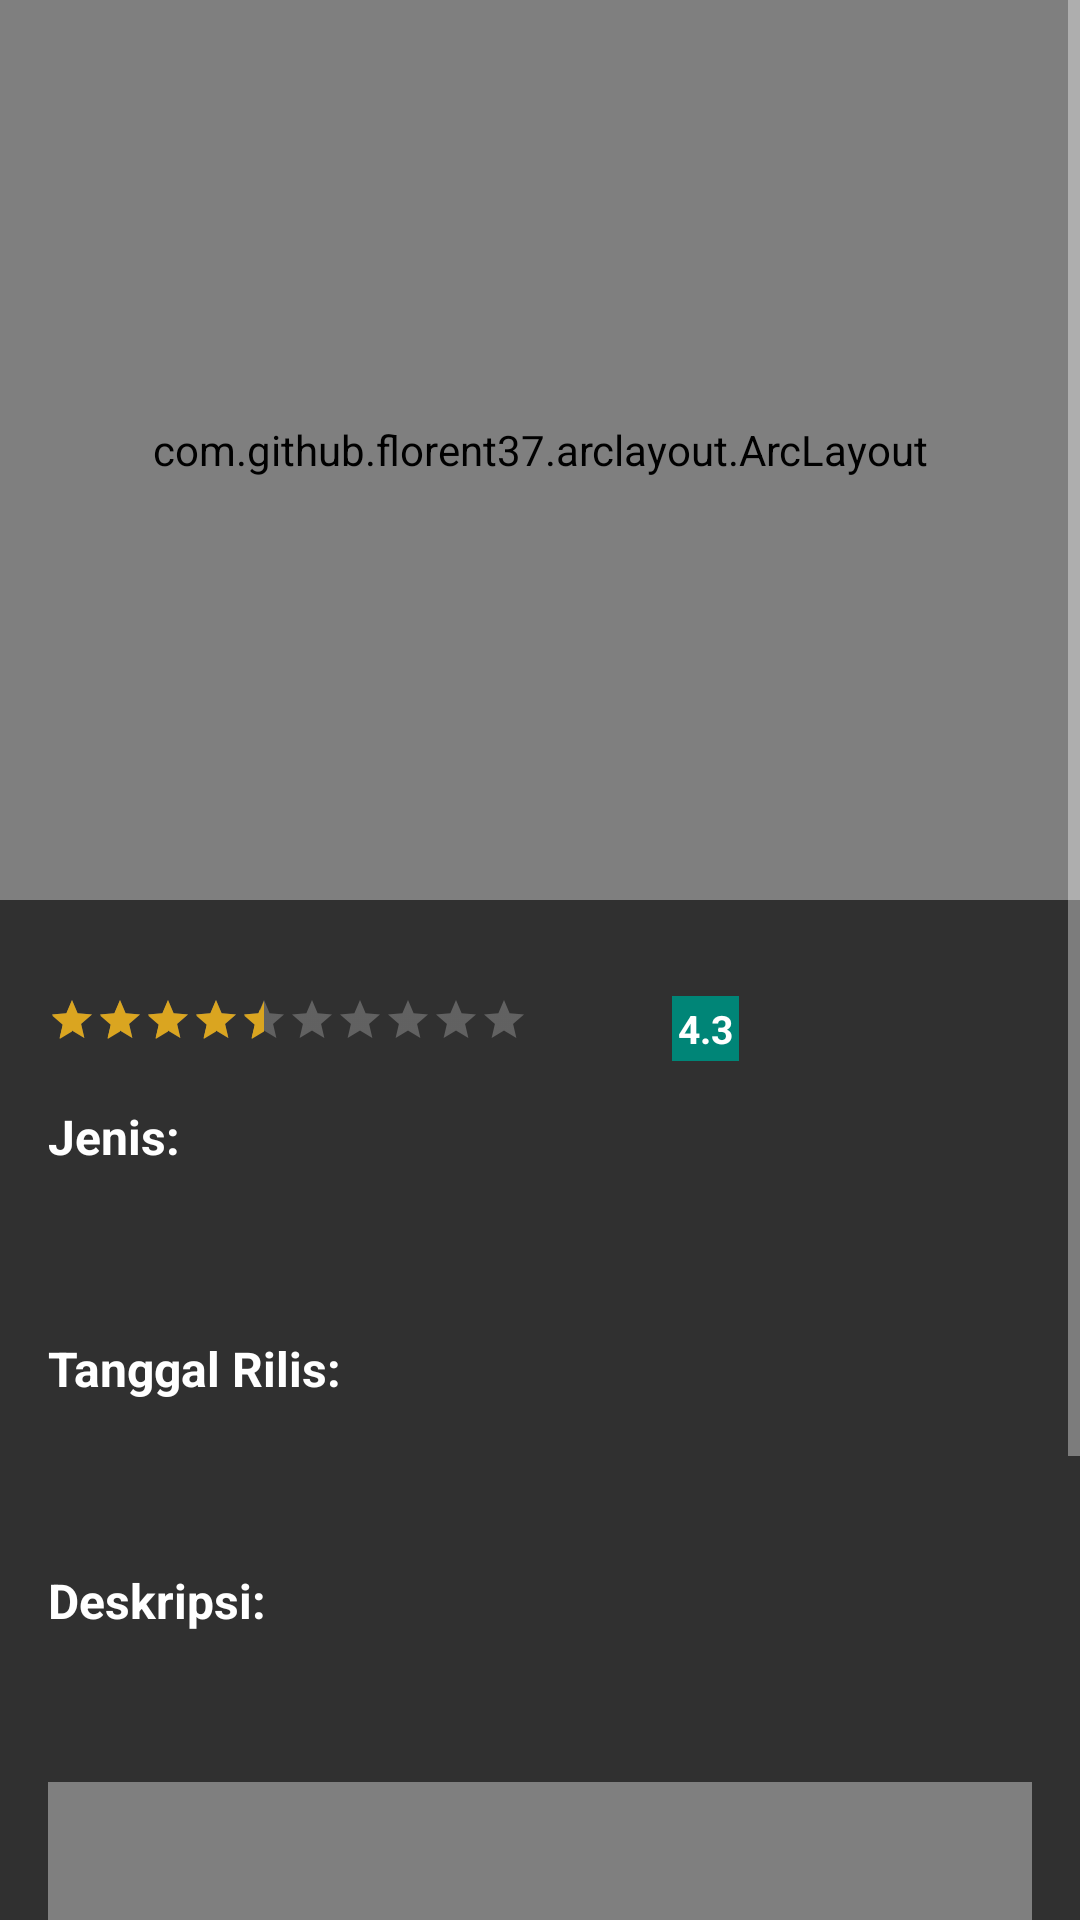

Write the Android layout XML for this screen, with the resource values it uses.
<!-- AndroidManifest.xml: activity theme Theme.AppCompat -->
<!-- res/layout/activity_detail_movie.xml -->
<?xml version="1.0" encoding="utf-8"?>
<ScrollView
    xmlns:app="http://schemas.android.com/apk/res-auto"
    xmlns:android="http://schemas.android.com/apk/res/android"
    xmlns:tools="http://schemas.android.com/tools"
    android:layout_width="match_parent"
    android:layout_height="match_parent"
    android:fillViewport="true"
    tools:context=".activity.DetailMovieActivity">

    <android.support.constraint.ConstraintLayout
        android:layout_width="match_parent"
        android:layout_height="wrap_content">

        <FrameLayout
            android:layout_width="match_parent"
            android:layout_height="300dp"
            android:layout_marginStart="0dp"
            android:layout_marginTop="0dp"
            android:layout_marginEnd="0dp"
            app:layout_constraintEnd_toEndOf="parent"
            app:layout_constraintStart_toStartOf="parent"
            app:layout_constraintTop_toTopOf="parent"
            android:id="@+id/fl_frame">

            <com.github.florent37.arclayout.ArcLayout
                android:id="@+id/al_poster_movie"
                android:layout_width="match_parent"
                android:layout_height="300dp"
                android:elevation="5dp"
                app:arc_cropDirection="cropOutside"
                app:arc_height="40dp"
                app:layout_constraintEnd_toEndOf="parent"
                app:layout_constraintHorizontal_bias="0.0"
                app:layout_constraintStart_toStartOf="parent"
                app:layout_constraintTop_toTopOf="parent">

                <ImageView
                    android:id="@+id/iv_poster_movie"
                    android:layout_width="match_parent"
                    android:layout_height="match_parent"
                    android:scaleType="centerCrop" />

            </com.github.florent37.arclayout.ArcLayout>

        </FrameLayout>

        <ImageView
            android:id="@+id/iv_poster_depan_movie"
            android:layout_width="150dp"
            android:layout_height="200dp"
            android:layout_marginStart="16dp"
            android:layout_marginTop="112dp"
            android:layout_marginEnd="8dp"
            android:scaleType="centerCrop"
            android:contentDescription="@string/gambar_poster"
            app:layout_constraintEnd_toEndOf="parent"
            app:layout_constraintHorizontal_bias="0.008"
            app:layout_constraintStart_toStartOf="parent"
            app:layout_constraintTop_toTopOf="parent"
            android:paddingTop="8dp"
            android:paddingLeft="5dp"
            android:paddingRight="5dp"
            android:paddingBottom="8dp" />

        <RatingBar
            android:id="@+id/rb_tv"
            style="@style/Widget.AppCompat.RatingBar.Small"
            android:layout_width="wrap_content"
            android:layout_height="wrap_content"
            android:layout_marginStart="16dp"
            android:layout_marginTop="20dp"
            android:isIndicator="true"
            android:numStars="10"
            android:rating="4.4"
            android:stepSize="0.1"
            android:theme="@style/RatingBar"
            app:layout_constraintStart_toStartOf="parent"
            app:layout_constraintTop_toBottomOf="@+id/iv_poster_depan_movie" />

        <TextView
            android:id="@+id/tv_rb_tv"
            android:layout_width="wrap_content"
            android:layout_height="wrap_content"
            android:layout_gravity="center"
            android:layout_marginStart="48dp"
            android:layout_marginTop="32dp"
            android:background="@color/colorPrimary"
            android:padding="2dp"
            android:text="4.3"
            android:textColor="@color/colorWhite"
            android:textSize="13dp"
            android:textStyle="bold"
            app:layout_constraintStart_toEndOf="@+id/rb_tv"
            app:layout_constraintTop_toBottomOf="@+id/fl_frame" />

        <TextView
            android:id="@+id/tv_genre_teks"
            android:layout_width="wrap_content"
            android:layout_height="wrap_content"
            android:layout_marginStart="16dp"
            android:layout_marginTop="68dp"
            android:textColor="@color/colorWhite"
            android:textSize="16sp"
            app:layout_constraintStart_toStartOf="parent"
            app:layout_constraintTop_toBottomOf="@+id/fl_frame"
            android:text="@string/genre"
            android:textStyle="bold"/>

        <TextView
            android:id="@+id/tv_genre"
            android:layout_width="wrap_content"
            android:layout_height="wrap_content"
            android:layout_marginStart="16dp"
            android:layout_marginTop="10dp"
            android:textColor="@color/colorWhite"
            android:textSize="16sp"
            app:layout_constraintStart_toStartOf="parent"
            app:layout_constraintTop_toBottomOf="@+id/tv_genre_teks"
            tools:text="Haiiiiiiiiiiiiii" />

        <TextView
            android:id="@+id/tv_judul_movie_detail"
            android:layout_width="170dp"
            android:layout_height="wrap_content"
            android:layout_marginStart="8dp"
            android:layout_marginTop="168dp"
            android:layout_marginEnd="8dp"
            android:textColor="@color/colorWhite"
            android:textSize="24sp"
            android:textStyle="bold"
            android:padding="2dp"
            app:layout_constraintEnd_toEndOf="@+id/fl_frame"
            app:layout_constraintHorizontal_bias="0.185"
            app:layout_constraintStart_toEndOf="@+id/iv_poster_depan_movie"
            app:layout_constraintTop_toTopOf="@+id/fl_frame"
            tools:text="Haiiiiiiiiiiiiii"/>

        <TextView
            android:id="@+id/tv_tanggal_rilis_teks"
            android:layout_width="wrap_content"
            android:layout_height="wrap_content"
            android:layout_marginStart="16dp"
            android:layout_marginTop="24dp"
            android:textColor="@color/colorWhite"
            android:textSize="16sp"
            app:layout_constraintStart_toStartOf="parent"
            app:layout_constraintTop_toBottomOf="@+id/tv_genre"
            android:text="@string/rilis"
            android:textStyle="bold"/>

        <TextView
            android:id="@+id/tv_tanggal_rilis"
            android:layout_width="wrap_content"
            android:layout_height="wrap_content"
            android:layout_marginStart="16dp"
            android:layout_marginTop="10dp"
            android:textColor="@color/colorWhite"
            android:textSize="16sp"
            app:layout_constraintStart_toStartOf="parent"
            app:layout_constraintTop_toBottomOf="@+id/tv_tanggal_rilis_teks"
            tools:text="Haiiiiiiiiiiiiii" />


        <TextView
            android:id="@+id/tv_deskripsi_teks"
            android:layout_width="330dp"
            android:layout_height="wrap_content"
            android:layout_marginStart="16dp"
            android:layout_marginTop="24dp"
            android:text="@string/deskripsi"
            android:textColor="@color/colorWhite"
            android:textSize="16sp"
            app:layout_constraintStart_toStartOf="parent"
            app:layout_constraintTop_toBottomOf="@+id/tv_tanggal_rilis"
            android:textStyle="bold"/>

        <TextView
            android:id="@+id/tv_deskripsi"
            android:layout_width="330dp"
            android:layout_height="wrap_content"
            android:layout_marginStart="16dp"
            android:layout_marginTop="10dp"
            android:paddingBottom="@dimen/activity_vertical_margin"
            android:textColor="@color/colorWhite"
            android:textSize="16sp"
            app:layout_constraintStart_toStartOf="parent"
            app:layout_constraintTop_toBottomOf="@+id/tv_deskripsi_teks"
            tools:text="Haiiiiiiiiiiiiii" />

        <FrameLayout
            android:id="@+id/fl_video"
            android:layout_width="match_parent"
            android:layout_height="250dp"
            android:layout_marginStart="8dp"
            android:layout_marginEnd="8dp"
            android:layout_marginBottom="8dp"
            android:layout_marginTop="10dp"
            app:layout_constraintBottom_toBottomOf="parent"
            app:layout_constraintEnd_toEndOf="parent"
            app:layout_constraintStart_toStartOf="parent"
            app:layout_constraintTop_toBottomOf="@+id/tv_deskripsi">

            <WebView
                android:id="@+id/mWebView"
                android:layout_width="match_parent"
                android:layout_height="250dp"
                android:layout_marginStart="8dp"
                android:layout_marginTop="8dp"
                android:layout_marginEnd="8dp"
                android:layout_marginBottom="8dp" />

        </FrameLayout>

    </android.support.constraint.ConstraintLayout>

</ScrollView>
<!-- resources referenced by this layout -->
<resources>
  <color name="colorPrimary">#008577</color>
  <color name="colorWhite">#FFFFFF</color>
  <string name="deskripsi">Deskripsi:</string>
  <string name="gambar_poster">Gambar Poster</string>
  <string name="genre">Jenis:</string>
  <string name="rilis">Tanggal Rilis:</string>
  <style name="RatingBar" parent="Theme.AppCompat">
          <item name="colorControlNormal">@color/light_gray</item>
          <item name="colorControlActivated">@color/duskyellow</item>
      </style>
  <color name="light_gray">#D3D3D3</color>
  <color name="duskyellow">#DAA520</color>
</resources>
